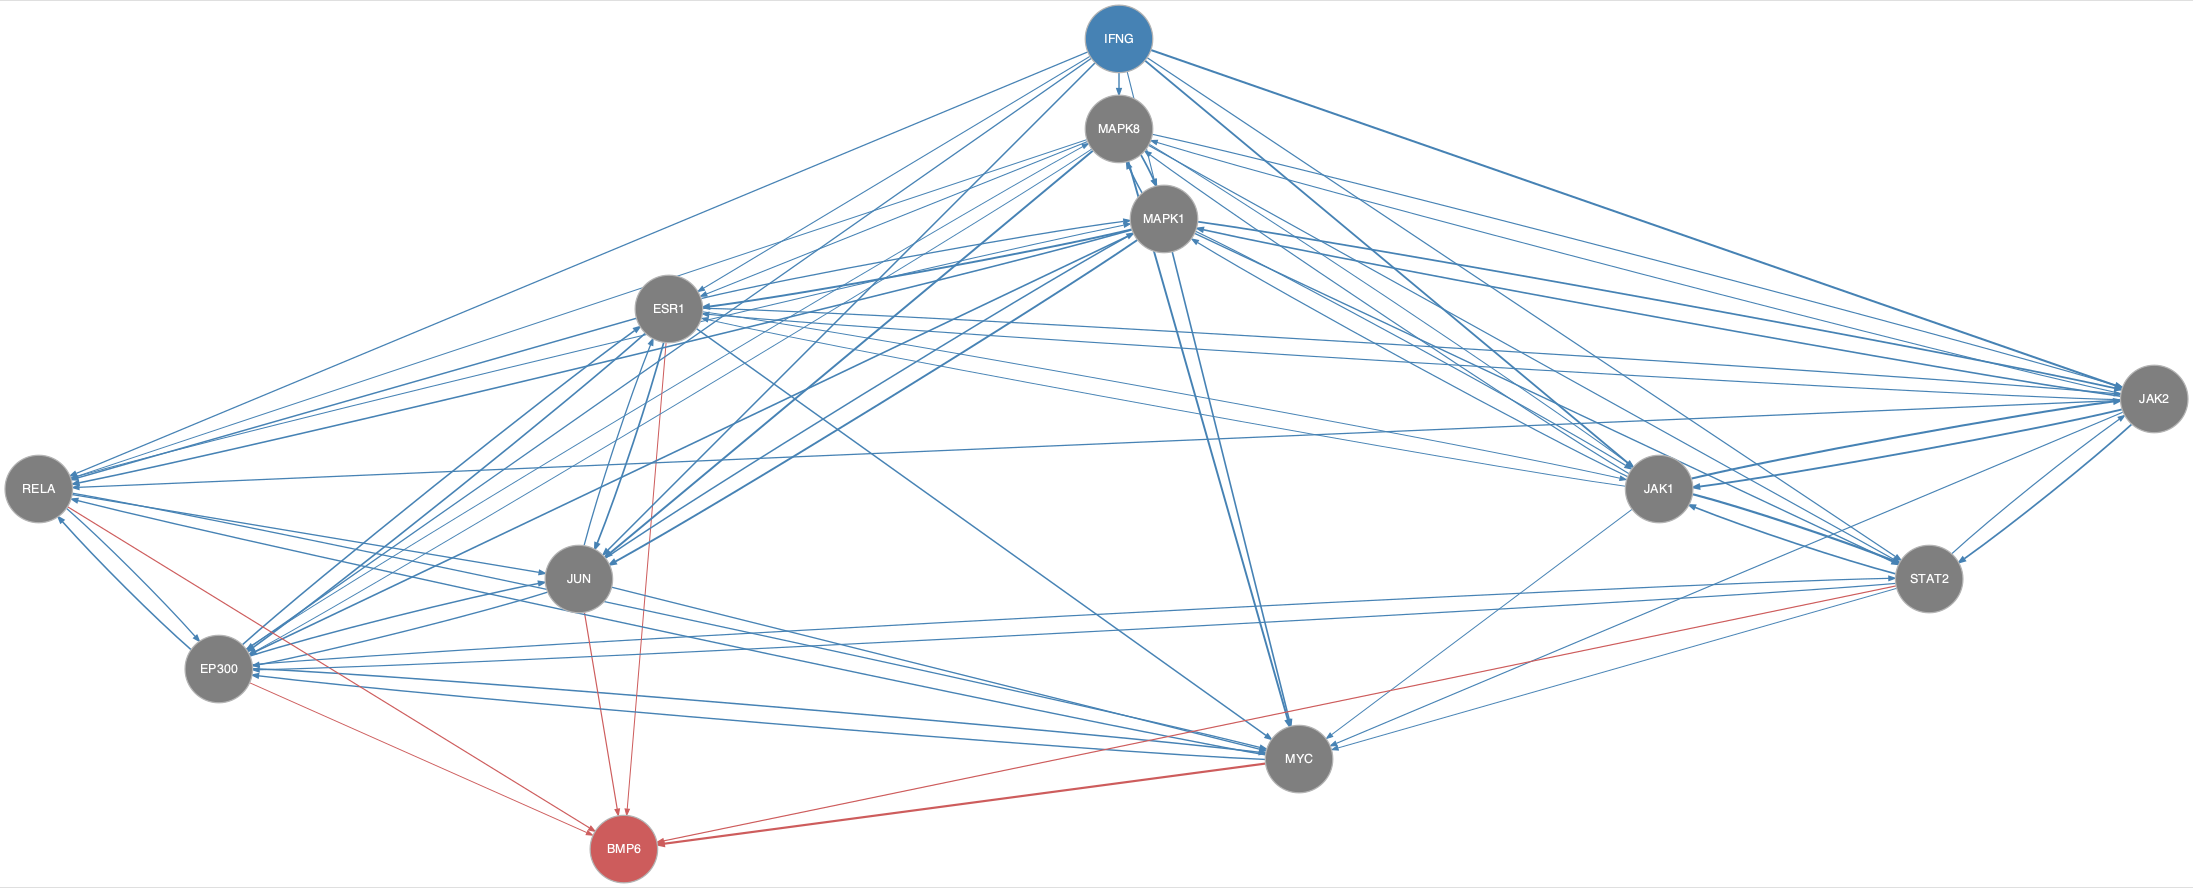

Data behind this chart, as committed beside it:
from	to
EP300	ESR1
EP300	JUN
EP300	MAPK8
EP300	MYC
EP300	RELA
EP300	STAT2
ESR1	EP300
ESR1	JAK1
ESR1	JAK2
ESR1	JUN
ESR1	MAPK1
ESR1	MYC
ESR1	RELA
IFNG	EP300
IFNG	ESR1
IFNG	JAK1
IFNG	JAK2
IFNG	JUN
IFNG	MAPK1
IFNG	MAPK8
IFNG	RELA
IFNG	STAT2
JAK1	ESR1
JAK1	JAK2
JAK1	MAPK1
JAK1	MAPK8
JAK1	MYC
JAK1	STAT2
JAK2	ESR1
JAK2	JAK1
JAK2	MAPK1
JAK2	MAPK8
JAK2	MYC
JAK2	RELA
JAK2	STAT2
JUN	EP300
JUN	ESR1
JUN	MAPK1
JUN	MYC
MAPK1	EP300
MAPK1	ESR1
MAPK1	JAK1
MAPK1	JAK2
MAPK1	JUN
MAPK1	MAPK8
MAPK1	MYC
MAPK1	RELA
MAPK1	STAT2
MAPK8	EP300
MAPK8	ESR1
MAPK8	JAK1
MAPK8	JAK2
MAPK8	JUN
MAPK8	MAPK1
MAPK8	MYC
MAPK8	RELA
MAPK8	STAT2
MYC	EP300
MYC	RELA
RELA	EP300
... 13 more rows
